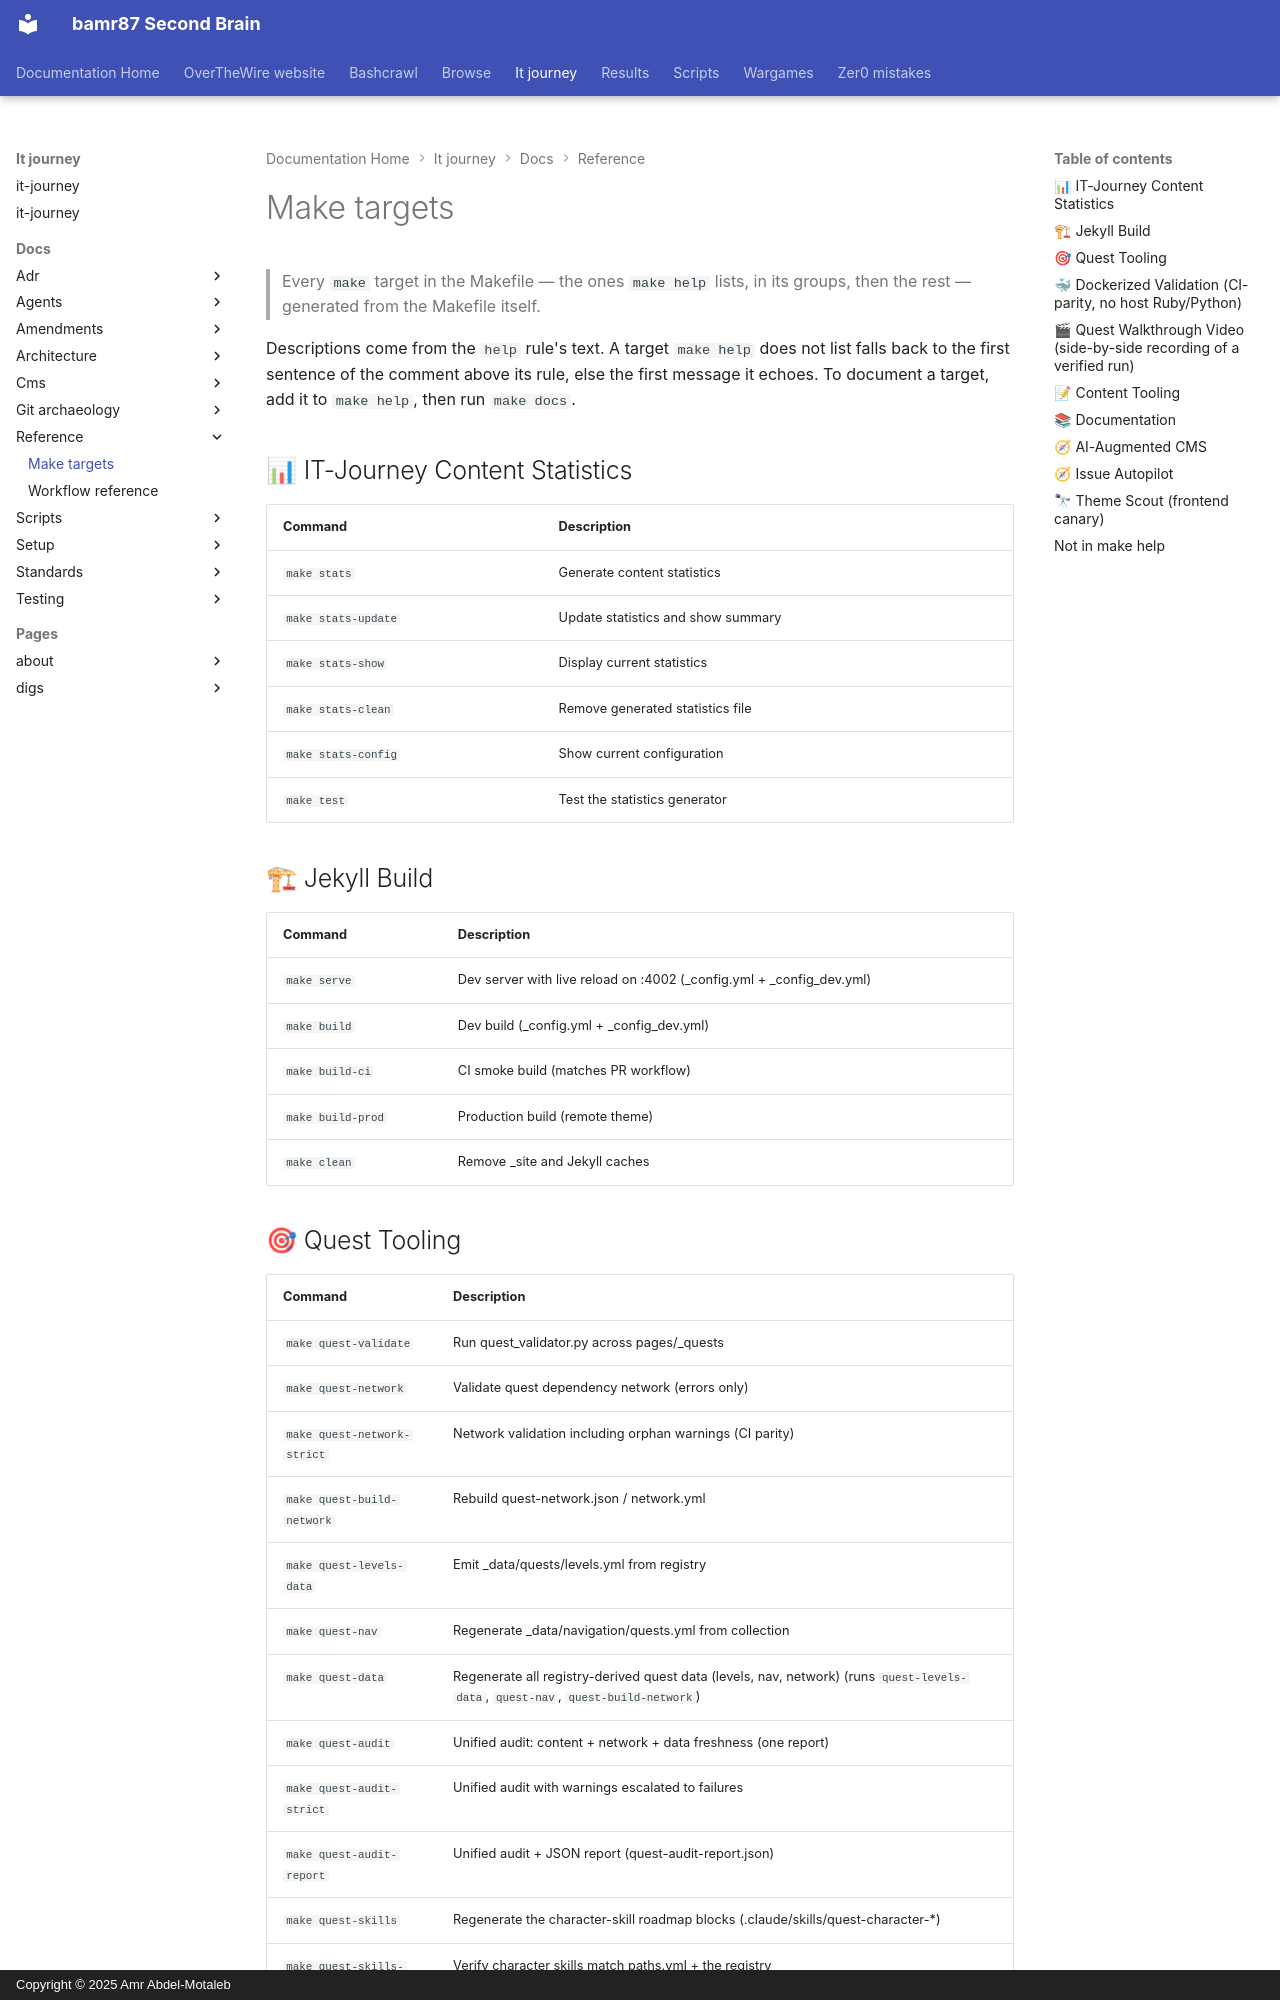

repository: bamr87/README · page: it-journey/docs/reference/make-targets/index.html · generator: mkdocs · copyright: Copyright © 2025 Amr Abdel-Motaleb

---
source_file: docs/reference/make-targets.md
source_repo: bamr87/it-journey
source_url: https://github.com/bamr87/it-journey/blob/main/docs/reference/make-targets.md
title: Make targets
---
# Make targets

> Every `make` target in the Makefile — the ones `make help` lists, in its groups, then the rest — generated from the Makefile itself.

Descriptions come from the `help` rule's text. A target `make help` does not list falls back to the first sentence of the comment above its rule, else the first message it echoes. To document a target, add it to `make help`, then run `make docs`.

## 📊 IT-Journey Content Statistics

| Command | Description |
| --- | --- |
| `make stats` | Generate content statistics |
| `make stats-update` | Update statistics and show summary |
| `make stats-show` | Display current statistics |
| `make stats-clean` | Remove generated statistics file |
| `make stats-config` | Show current configuration |
| `make test` | Test the statistics generator |

## 🏗 Jekyll Build

| Command | Description |
| --- | --- |
| `make serve` | Dev server with live reload on :4002 (_config.yml + _config_dev.yml) |
| `make build` | Dev build (_config.yml + _config_dev.yml) |
| `make build-ci` | CI smoke build (matches PR workflow) |
| `make build-prod` | Production build (remote theme) |
| `make clean` | Remove _site and Jekyll caches |

## 🎯 Quest Tooling

| Command | Description |
| --- | --- |
| `make quest-validate` | Run quest_validator.py across pages/_quests |
| `make quest-network` | Validate quest dependency network (errors only) |
| `make quest-network-strict` | Network validation including orphan warnings (CI parity) |
| `make quest-build-network` | Rebuild quest-network.json / network.yml |
| `make quest-levels-data` | Emit _data/quests/levels.yml from registry |
| `make quest-nav` | Regenerate _data/navigation/quests.yml from collection |
| `make quest-data` | Regenerate all registry-derived quest data (levels, nav, network) (runs `quest-levels-data`, `quest-nav`, `quest-build-network`) |
| `make quest-audit` | Unified audit: content + network + data freshness (one report) |
| `make quest-audit-strict` | Unified audit with warnings escalated to failures |
| `make quest-audit-report` | Unified audit + JSON report (quest-audit-report.json) |
| `make quest-skills` | Regenerate the character-skill roadmap blocks (.claude/skills/quest-character-*) |
| `make quest-skills-check` | Verify character skills match paths.yml + the registry |
